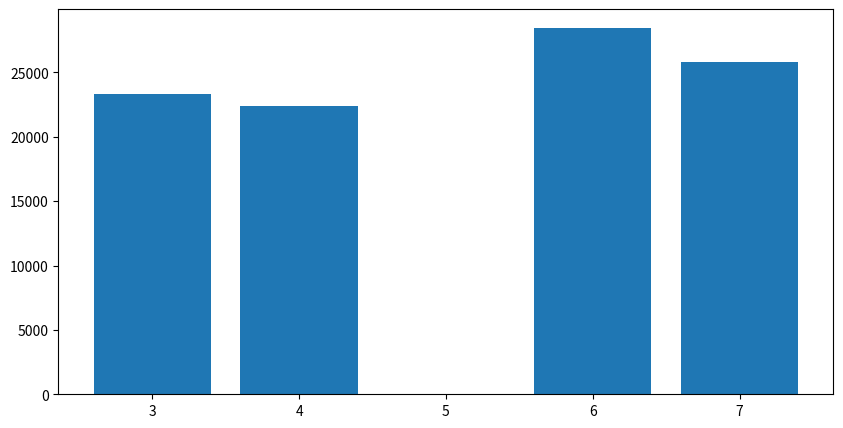
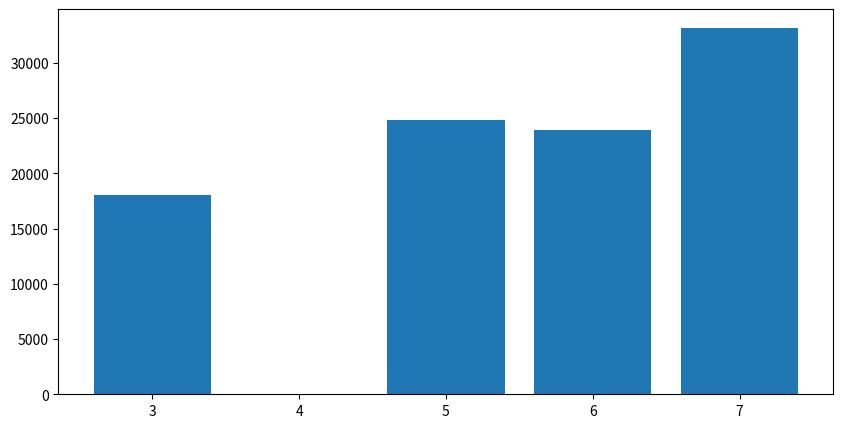

These figures' Python source, in order:
import scipy.stats, numpy, random, matplotlib.pyplot as plt

theoretical_probabilities = [
    [0.0450, 0.0375, 0.0675, 0.0300],
    [0.0640, 0.0425, 0.0595, 0.0845],
    [0.0250, 0.0695, 0.0670, 0.0765],
    [0.0980, 0.0760, 0.0880, 0.0695]
]

print('Теоретическая матрица вероятностей:')
print(numpy.array(theoretical_probabilities))
x = random.sample(range(1, 10), len(theoretical_probabilities[0]))
x.sort()
y = random.sample(range(1, 10), len(theoretical_probabilities))
y.sort()
print('x: ', x)
print('y: ', y)


def calculate_expected_values(probabilities, x, y, amount):
    x_expected_value = 0
    y_expected_value = 0
    for i in range(len(probabilities[0])):
        for j in numpy.array(probabilities)[:, i]:
            x_expected_value += x[i] * j
    for i in range(len(probabilities)):
        for j in numpy.array(probabilities)[i, :]:
            y_expected_value += y[i] * j
    return x_expected_value / amount, y_expected_value / amount


def calculate_dispersion(x_expected_value, y_expected_value, x, y, amount):
    x_dispersion = sum([((xi - x_expected_value) ** 2) / amount for xi in x])
    y_dispersion = sum([((yi - y_expected_value) ** 2) / amount for yi in y])
    return x_dispersion, y_dispersion


def calculate_correlation(x, y, x_expected_value, y_expected_value):
    correlation = sum([xi - x_expected_value for xi in x]) * sum([yi - y_expected_value for yi in y]) / \
                  ((sum([(xi - x_expected_value) ** 2 for xi in x])) * (
                      sum([(yi - y_expected_value) ** 2 for yi in y]))) ** (0.5)
    return correlation / ((len(x)) ** 0.5 * len(y) ** 0.5)


def calculate_interval_expected_values(expected_value, dispersion, alpha, amount):
    left_border = expected_value - scipy.stats.t.ppf(1 - (alpha / 2), amount - 1) * (dispersion / amount) ** 1 / 2
    right_border = expected_value + scipy.stats.t.ppf(1 - (alpha / 2), amount - 1) * (dispersion / amount) ** 1 / 2
    return left_border, right_border


def calculate_interval_dispersion(dispersion, amount, alpha):
    left_border = (amount - 1) * dispersion / scipy.stats.chi2.ppf(1 - alpha / 2, amount - 1)
    right_border = (amount - 1) * dispersion / scipy.stats.chi2.ppf(alpha / 2, amount - 1)
    return left_border, right_border


def calculate_pierce_criterion(theoretical_probabilities, empirical_probabilities, amount):
    xi_kvadrat = 0
    for i in range(len(theoretical_probabilities[0])):
        xi_kvadrat += (sum(numpy.array(theoretical_probabilities)[:, i]) -
                        sum(numpy.array(empirical_probabilities)[:, i])) ** 2 / sum(
            numpy.array(empirical_probabilities)[:, i])
    return xi_kvadrat


def show_histogramms(probabilities, x, y, amount):
    x_heights = []
    y_heights = []
    for i in range(len(probabilities[0])):
        x_heights.append(sum(numpy.array(probabilities)[:, i]) * amount)
    for i in range(len(probabilities)):
        y_heights.append(sum(numpy.array(probabilities)[i, :]) * amount)
    fig1, ax1 = plt.subplots(figsize=(10, 5))
    fig2, ax2 = plt.subplots(figsize=(10, 5))
    ax1.bar(x, x_heights)
    ax2.bar(y, y_heights)
    plt.show()


def lab1(theortical_probabilities, x, y, amount):
    n = len(theortical_probabilities[0])
    m = len(theortical_probabilities)
    intervals = [0]
    empirical_probabilities = [[0 for j in range(n)] for i in range(m)]
    for i in range(m):
        for j in range(n):
            intervals.append(intervals[-1] + theortical_probabilities[i][j])
    intervals.pop(0)
    for i in range(amount):
        random_value = random.random()
        for j in range(len(intervals)):
            if random_value <= intervals[j]:
                empirical_probabilities[int(j / m)][j % n] += 1 / amount
                break
    print('Эмперическая матрица вероятностей:')
    print(numpy.array(empirical_probabilities))
    show_histogramms(empirical_probabilities,x,y,amount)
    x_expected_value, y_expected_value = calculate_expected_values(theortical_probabilities, x, y, amount)
    print('\nТочечная оценка мат ожидания')
    print('Теоретическая:\nx: ', x_expected_value, 'y: ', y_expected_value)
    x_expected_emperical_value, y_expected_emperical_value = calculate_expected_values(empirical_probabilities, x, y,
                                                                                       amount)
    print('Эмперическая:')
    print('x: ', x_expected_emperical_value, 'y: ', y_expected_emperical_value)
    x_dispersion, y_dispersion = calculate_dispersion(x_expected_value, y_expected_value, x, y, amount)
    print('\nТочечная оценка дисперсии')
    print('Теоретическая:\nx: ', x_dispersion, 'y: ', y_dispersion)
    x_emperical_dispersion, y_emperical_dispersion = calculate_dispersion(x_expected_emperical_value,
                                                                          y_expected_emperical_value, x, y, amount)
    print('Эмперическая:')
    print('x: ', x_emperical_dispersion, 'y: ', y_emperical_dispersion)
    correlation = calculate_correlation(x, y, x_expected_value, x_dispersion)

    print('Коэффициент корреляции:')
    print(correlation)
    alpha = 0.01
    print('\nИнтервальная оценка мат ожидания')
    print('Теоретическая:')
    print('x: ', calculate_interval_expected_values(x_expected_value, x_dispersion, alpha, amount))
    print('y: ', calculate_interval_expected_values(y_expected_value, y_dispersion, alpha, amount))
    print('Эмперическая:')
    print('x: ', calculate_interval_expected_values(x_expected_emperical_value, x_emperical_dispersion, alpha, amount))
    print('y: ', calculate_interval_expected_values(y_expected_emperical_value, y_emperical_dispersion, alpha, amount))
    print('\nИнтервальная оценка дисперсии')
    print('Теоретическая:')
    print('x:', calculate_interval_dispersion(x_dispersion, amount, alpha))
    print('y:', calculate_interval_dispersion(y_dispersion, amount, alpha))
    print('Эмперическая:')
    print('x:', calculate_interval_dispersion(x_emperical_dispersion, amount, alpha))
    print('y:', calculate_interval_dispersion(y_emperical_dispersion, amount, alpha))
    print('\nКритерий согласия пирсона: ')
    pierce_criterion = calculate_pierce_criterion(theoretical_probabilities, empirical_probabilities, amount)
    print(pierce_criterion)
    print('Xi квадрат для alpha = ', alpha,':')
    xi_kvadrat = scipy.stats.chi2.ppf(alpha, 1)
    print(xi_kvadrat)
    if (pierce_criterion < xi_kvadrat):
        print('Подтверждена гипотеза о соответствии полученных оценок характеристик  случайной величины требуемым')
    else:
        print('Гипотеза о соответствии полученных оценок характеристик случайной величины требуемым не подтверждена')


lab1(theoretical_probabilities, x, y, 100000)
